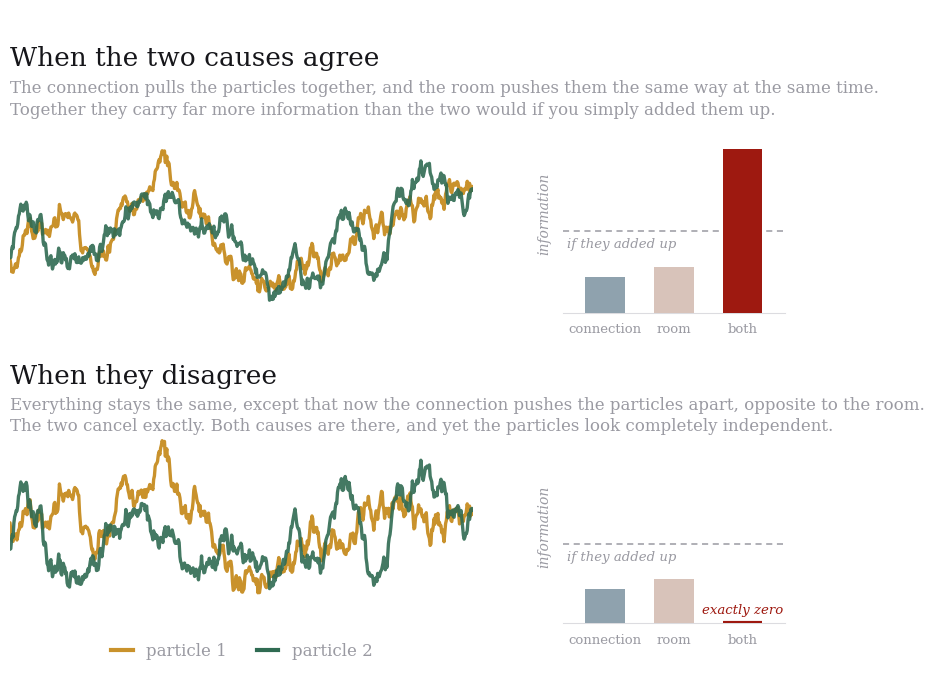

This chart was generated by the following Python code: (Note: this script raises an exception after producing the figure.)
"""
Blog figure - information interference (PRE 2022 / PRR 2024 / arXiv:2605.13556).

Two particles in a shared active bath, linearly coupled with strength g:

    tau x' = -x + g y + gamma eta(t) + sqrt(2 D tau) xi_x
    tau y' = -y + g x + gamma eta(t) + sqrt(2 D tau) xi_y

with the SAME Ornstein-Uhlenbeck eta in both equations (the shared "push"),
<eta(t)eta(t')> = D_eta exp(-|t-t'|/tau_eta).

In the symmetric/antisymmetric coordinates u=(x+y)/sqrt2, v=(x-y)/sqrt2 the
system decouples, so everything is exact:

    <u^2> = D/(1-g) + 2 D_gamma / [ (1-g)(1-g+b) ],   <v^2> = D/(1+g)

with D_gamma = gamma^2 D_eta and b = 1/tau_eta. Then <xy> = (<u^2>-<v^2>)/2,
and since the process is Gaussian the mutual information is exactly
I = -1/2 log(1 - rho^2).

The parameters below are chosen so that at g = -0.5 the bath-induced positive
correlation and the coupling-induced negative one cancel EXACTLY: <xy> = 0,
so the two particles are genuinely coupled, genuinely share an environment,
and are nonetheless perfectly independent. Same |g|, same bath, opposite sign
gives strong dependence instead.
"""
import numpy as np
import matplotlib.pyplot as plt

# ---------------- parameters (tuned for exact cancellation at g<0) ----------
tau     = 1.0
D       = 1.0
tau_eta = 1.0
b       = 1.0 / tau_eta
gamma   = 1.0
D_eta   = 2.5
D_gamma = gamma**2 * D_eta          # = 2.5
G_POS, G_NEG = 0.5, -0.5

# ---------------- exact stationary statistics -------------------------------
def moments(g, Dg):
    """Return (var_x, cov_xy) at stationarity."""
    au, av = 1.0 - g, 1.0 + g
    u2 = D / au + 2.0 * Dg / (au * (au + b))
    v2 = D / av
    return 0.5 * (u2 + v2), 0.5 * (u2 - v2)

def mutual_info(g, Dg):
    """Exact mutual information (nats) for the Gaussian stationary state."""
    var, cov = moments(g, Dg)
    rho = cov / var
    rho = min(max(rho, -0.999999), 0.999999)
    return -0.5 * np.log(1.0 - rho**2)

# sanity check: destructive case really does cancel
_v, _c = moments(G_NEG, D_gamma)
assert abs(_c) < 1e-12, f"expected exact cancellation, got cov={_c}"

# ---------------- trajectories ----------------------------------------------
dt, T = 0.002, 12.0
burn  = 30.0
n, nb = int(T / dt), int(burn / dt)
t = np.arange(n) * dt

rng = np.random.default_rng(7)
xi_x = rng.standard_normal(n + nb)
xi_y = rng.standard_normal(n + nb)
xi_e = rng.standard_normal(n + nb)

# shared bath: one single realisation, reused by both panels
eta = np.zeros(n + nb)
s_e = np.sqrt(2.0 * D_eta / tau_eta * dt)
for k in range(1, n + nb):
    eta[k] = eta[k-1] - eta[k-1] / tau_eta * dt + s_e * xi_e[k]

def simulate(g):
    x = np.zeros(n + nb); y = np.zeros(n + nb)
    s = np.sqrt(2.0 * D * dt / tau)
    for k in range(1, n + nb):
        x[k] = x[k-1] + (-x[k-1] + g * y[k-1] + gamma * eta[k-1]) * dt / tau + s * xi_x[k]
        y[k] = y[k-1] + (-y[k-1] + g * x[k-1] + gamma * eta[k-1]) * dt / tau + s * xi_y[k]
    return x[nb:], y[nb:]

xa, ya = simulate(G_POS)   # agree
xd, yd = simulate(G_NEG)   # disagree

K = 10
td = t[::K]

# ---------------- palette (same family as the previous post) ----------------
INK   = "#16161a"
MUTE  = "#9a9aa2"
C1    = "#c9922c"   # particle 1
C2    = "#2f6b52"   # particle 2
WARM  = "#9e1910"   # "both together" bar
BAR1  = "#8fa2ae"   # connection alone
BAR2  = "#d8c3ba"   # room alone

plt.rcParams.update({
    "font.family": "serif",
    "font.serif": ["DejaVu Serif"],
    "figure.facecolor": "white",
    "axes.facecolor": "white",
})

fig = plt.figure(figsize=(10, 7.4))
gs_top = fig.add_gridspec(2, 2, height_ratios=[0.48, 1], width_ratios=[1, 0.48],
                          hspace=0.05, wspace=0.26, top=1, bottom=0.59)
gs_bot = fig.add_gridspec(2, 2, height_ratios=[0.48, 1], width_ratios=[1, 0.48],
                          hspace=0.05, wspace=0.26, top=0.57, bottom=0.17)

def title_block(ax, title, line1, line2):
    ax.axis("off"); ax.set_ylim(0, 1)
    ax.text(0, 0.62, title, transform=ax.transAxes, fontsize=19, color=INK, va="top", zorder = np.inf)
    ax.text(0, 0.27, line1, transform=ax.transAxes, fontsize=12, color=MUTE, va="top", zorder = np.inf)
    ax.text(0, 0.04, line2, transform=ax.transAxes, fontsize=12, color=MUTE, va="top", zorder = np.inf)

def traj(ax, x1, x2):
    ax.patch.set_visible(False)   # don't paint over text spilling from the title axes
    ax.plot(td, x1[::K], color=C1, lw=2.4, solid_capstyle="round")
    ax.plot(td, x2[::K], color=C2, lw=2.4, alpha=0.9, solid_capstyle="round")
    m = max(np.abs(x1).max(), np.abs(x2).max()) * 1.12
    ax.set_xlim(0, T); ax.set_ylim(-m, m)
    ax.set_xticks([]); ax.set_yticks([])
    for s in ax.spines.values():
        s.set_visible(False)

def bars(ax, g, ymax):
    ax.patch.set_visible(False)   # same reason as in traj()
    i_con = mutual_info(g, 0.0)          # connection alone, no bath
    i_env = mutual_info(0.0, D_gamma)    # bath alone, no connection
    i_tot = mutual_info(g, D_gamma)      # both together
    ax.bar([0, 1, 2], [i_con, i_env, i_tot], width=0.58,
           color=[BAR1, BAR2, WARM], zorder=3)
    ax.axhline(i_con + i_env, color=MUTE, lw=1.1, ls=(0, (4, 3)), zorder=2)
    ax.text(-0.55, i_con + i_env - 0.03 * ymax, "if they added up",
            ha="left", va="top", fontsize=9.5, color=MUTE, style="italic")
    # a zero bar must read as "exactly nothing", not as a missing bar
    if i_tot < 1e-9:
        ax.plot([2 - 0.29, 2 + 0.29], [0, 0], color=WARM, lw=3.0,
                solid_capstyle="butt", zorder=4)
        ax.text(2.0, 0.035 * ymax, "exactly zero", ha="center", va="bottom",
                fontsize=9.5, color=WARM, style="italic")
    ax.set_xlim(-0.62, 2.62); ax.set_ylim(0, ymax)
    ax.set_xticks([0, 1, 2])
    ax.set_xticklabels(["connection", "room", "both"], fontsize=9.5, color=MUTE)
    ax.tick_params(axis="x", length=0, pad=7)
    ax.set_yticks([])
    for side in ("top", "right", "left"):
        ax.spines[side].set_visible(False)
    ax.spines["bottom"].set_color("#dcdce0")
    ax.set_ylabel("information", fontsize=10, color=MUTE, style="italic", labelpad=8)
    return i_tot

ymax = mutual_info(G_POS, D_gamma) * 1.22

# ---------------- panel 1: they agree ---------------------------------------
title_block(fig.add_subplot(gs_top[0, :]),
            "When the two causes agree",
            "The connection pulls the particles together, and the room pushes them the same way at the same time.",
            "Together they carry far more information than the two would if you simply added them up.")
traj(fig.add_subplot(gs_top[1, 0]), xa, ya)
bars(fig.add_subplot(gs_top[1, 1]), G_POS, ymax)

# ---------------- panel 2: they disagree ------------------------------------
title_block(fig.add_subplot(gs_bot[0, :]),
            "When they disagree",
            "Everything stays the same, except that now the connection pushes the particles apart, opposite to the room.",
            "The two cancel exactly. Both causes are there, and yet the particles look completely independent.")
ax_t2 = fig.add_subplot(gs_bot[1, 0])
traj(ax_t2, xd, yd)
bars(fig.add_subplot(gs_bot[1, 1]), G_NEG, ymax)

ax_t2.plot([], [], color=C1, lw=3.0, label="particle 1")
ax_t2.plot([], [], color=C2, lw=3.0, label="particle 2")
leg = ax_t2.legend(frameon=False, loc="upper center", fontsize=12, ncol=2,
                   handlelength=1.3, columnspacing=1.8, bbox_to_anchor=(0.5, -0.02))
for txt in leg.get_texts():
    txt.set_color(MUTE)

fig.savefig("../images/2026-08-01-plot.png", dpi=300,
            bbox_inches="tight", facecolor="white")
print("saved")
print(f"  agree   (g={G_POS:+.2f}): I_con={mutual_info(G_POS,0):.4f}  "
      f"I_env={mutual_info(0,D_gamma):.4f}  I_both={mutual_info(G_POS,D_gamma):.4f}")
print(f"  disagree(g={G_NEG:+.2f}): I_con={mutual_info(G_NEG,0):.4f}  "
      f"I_env={mutual_info(0,D_gamma):.4f}  I_both={mutual_info(G_NEG,D_gamma):.4f}")
